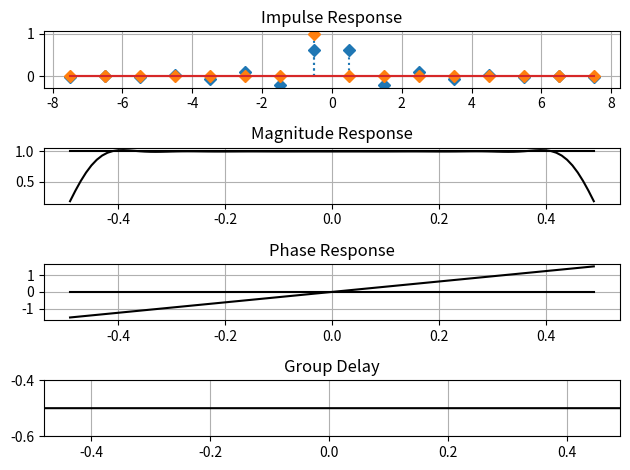
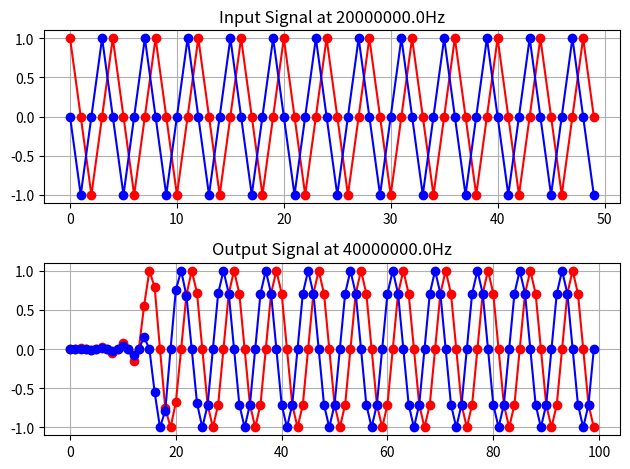

Python code for these plots, in order:
# File:       FilterDesigner.py
# Notes:      This script supports FIR filter design tasks

__title__     = "FilterDesigner"
__author__    = "Andreas Schwarzinger"
__status__    = "preliminary"
__date__      = "Oct, 9th, 2022"
__copyright__ = 'Andreas Schwarzinger'

# Import statements
import numpy             as     np
import math
import matplotlib.pyplot as     plt

# ---------------------------------------------------
# > CFilterDesigner class
# ---------------------------------------------------
class CFilterDesigner():
    """
    This class will manage FIR filter design and analysis tasks
    """




    # -------------------------------------
    # > ShowFrequencyResponse()
    # -------------------------------------
    @staticmethod
    def ShowFrequencyResponse(ImpulseResponse
                            , SampleRate:        float = 1.0
                            , OversamplingRatio: int   = 4
                            , bShowInDb:         bool  = True
                            , bShowIqVersion:    bool  = False):   # By default we show the Mag/Phase response,
                                                                   # not the I/Q version of the response
        # ------------------------
        # Error checking
        bRightSampleRateType = isinstance(SampleRate, int) or isinstance(SampleRate, float)
        assert bRightSampleRateType,               'The SampleRate input argument has invalid type.'
        assert isinstance(bShowInDb, bool),        'The bShowInDb input argument must be a boolean type.'
        assert isinstance(bShowIqVersion, bool),   'The bShowIqVersion input argument must be a boolean type.'
        bProperType = isinstance(ImpulseResponse, list) or isinstance(ImpulseResponse, np.ndarray)
        assert bProperType,                        'The ImpulseResponse is of invalid type.'
        assert isinstance(OversamplingRatio, int), 'The OversamplingRatio must be an integer.'
        assert OversamplingRatio <= 64,            'The OversamplingRatio is unreasonably large. Should be <= 64.'

        # -------------------------
        # Convert into an np.array if necessary
        if isinstance(ImpulseResponse, list):
            ImpulseResponseNew = np.array(ImpulseResponse, dtype = np.complex64)
        else:
            ImpulseResponseNew = ImpulseResponse.astype(dtype = np.complex64)

        # Ensure that the impulse response is a simple array and not a matrix with a single row
        if len(ImpulseResponseNew.shape) == 2:
            ImpulseResponseNew = ImpulseResponse.flatten()

        # -------------------------
        # Find the frequency step associated with the oversampling ratio
        N                 = len(ImpulseResponse)
        n                 = np.arange(0, N)
        FreqStep          = 1 / (N * OversamplingRatio)

        # ------------------------
        # Start running the DTFT for each frequency to check
        FrequenciesToCheck  = np.arange(-0.5, 0.5, FreqStep)
        FrequencyResponse   = np.zeros(len(FrequenciesToCheck), dtype = np.complex64)
        MagnitudeResponse   = np.zeros(len(FrequenciesToCheck), dtype = np.float32)
        PhaseResponse       = np.zeros(len(FrequenciesToCheck), dtype = np.float32)
        for Index, F in enumerate(FrequenciesToCheck):
            AnalysisWaveform          = np.exp(-1j*2*np.pi*n*F, dtype = np.complex64) 
            FrequencyResponse[Index]  = (1/N) * np.sum(ImpulseResponseNew * AnalysisWaveform)
            MagnitudeResponse[Index]  = np.abs(FrequencyResponse[Index])
            PhaseResponse[Index]      = np.angle(FrequencyResponse[Index])
            
            if bShowInDb == True:
                MagnitudeResponse[Index] = 20*np.log10(MagnitudeResponse[Index])
            
        # ------------------------
        # Plot the frequency response
        plt.figure(20)
        if bShowIqVersion == False:
            plt.subplot(3,1,1)
            plt.plot(np.arange(0, len(ImpulseResponse)), ImpulseResponse.real, 'r-o')
            plt.plot(np.arange(0, len(ImpulseResponse)), ImpulseResponse.imag, 'b-o')
            plt.title('Impulse Response')
            plt.xlabel('n')
            plt.grid(True)
            plt.tight_layout()
            
            plt.subplot(3,1,2)
            plt.plot(FrequenciesToCheck * SampleRate, MagnitudeResponse)
            plt.title('Magnitude Response')
            plt.xlabel('Frequency in Hz')
            if(bShowInDb):
                plt.ylabel('dB')
            plt.grid(True)
            plt.tight_layout()
        
            plt.subplot(3,1,3)
            plt.plot(FrequenciesToCheck * SampleRate, PhaseResponse)
            plt.title('Phase Response Response')
            plt.xlabel('Frequency in Hz')
            plt.ylabel('radians')
            plt.grid(True)
            plt.tight_layout()
            plt.show()
        else:
            plt.subplot(3,1,1)
            plt.plot(np.arange(0, len(ImpulseResponse)), ImpulseResponse.real, 'r')
            plt.plot(np.arange(0, len(ImpulseResponse)), ImpulseResponse.imag, 'b')
            plt.title('Impulse Response')
            plt.grid(True)
            plt.tight_layout()

            plt.subplot(3,1,2)
            plt.plot(FrequenciesToCheck * SampleRate, FrequencyResponse.real)
            plt.title('Real Portion of Frequency Response')
            plt.xlabel('Frequency in Hz')
            plt.grid(True)
            plt.tight_layout()
        
            plt.subplot(3,1,3)
            plt.plot(FrequenciesToCheck * SampleRate, FrequencyResponse.imag)
            plt.title('Imaginary Portion of Frequency Response')
            plt.xlabel('Frequency in Hz')
            plt.ylabel('radians')
            plt.grid(True)
            plt.tight_layout()
            plt.show()












    # -------------------------------------
    # > The Frequency Sampling Method of FIR design
    # -------------------------------------
    @staticmethod
    def FrequencySampling(LinearGainList:        list
                        , NormalizedFreqList:    list
                        , N:                     int
                        , bShowPlots:            bool = False) -> list:

        '''
        brief: This function computes the complex FIR filter response for the attenuation and frequency values provided.
        param: LinearGainList      Input ->   A list of linear gains at desired a frequency positions described in NormalizedFreqList
        param: NormalizedFreqList  Input ->   The list of normalized frequencies (-0.5 to 0.5) where the LinearGainList entries are defined. 
        param: N                   Input ->   The number of filter tabs
        notes: The Entries in the LinearGainList and the NormalizedFreqList are pairs that belong togethe.
        '''

        # ----------------------
        # Error checking
        assert isinstance(LinearGainList, list),               'The LinearGainList must be a list.'
        assert isinstance(NormalizedFreqList, list),           'NormalizedFreqList must be a list.'
        assert isinstance(N, int),                             'NumberTabs must be an int.'
        assert len(LinearGainList) == len(NormalizedFreqList), 'The frequency and attenuation lists must be of the same size.'

        bSensibleNumberFilterTabs = N > 1 and isinstance(N, int) and N <= 10000
        assert bSensibleNumberFilterTabs,                           'The NumberOfFilterTabs argument is invalid.'

        bProperFrequencies = all([((isinstance(x, int) or isinstance(x, float) or np.issubdtype(x, np.floating)) and x <= 0.51 and x >= -0.51 ) for x in NormalizedFreqList])
        assert bProperFrequencies,                             'Error in NormalizedFreqlist.'
        
        # -----------------------
        # Sort NormalizeFreqList from most negative to most positive frequencies
        SortedFrequencies     = np.sort(NormalizedFreqList)
        SortedIndices         = np.argsort(NormalizedFreqList)
        SortedGainList        = [LinearGainList[x] for x in SortedIndices]

        # -----------------------
        # Find linearly interpolated Gain values
        NormalizedFrequencies = []
        for F in range(0, N):
            F_Norm = F/N
            if F_Norm >= 0.5:
                F_Norm -= 1
            NormalizedFrequencies.append(F_Norm)

        NormalizedFrequencies = sorted(NormalizedFrequencies)   # Sort from the lowest to the highest frequency
        GainList              = np.interp(NormalizedFrequencies, SortedFrequencies, SortedGainList)

        # -----------------------
        # Program the IFFT buffer
        GainListNegative       = GainList[0 : math.floor(N/2)]
        GainListPositive       = GainList[math.floor(N/2): N]
        IFFT_Buffer            = np.hstack([GainListPositive, GainListNegative])

        ImpulseResponse        = N * np.fft.ifft(IFFT_Buffer)   # The ifft() function internally divides by N 
        ImpulseResponseOrdered = np.hstack([ImpulseResponse[math.ceil(N/2):N], ImpulseResponse[0 : math.ceil(N/2)]]) 

        # -----------------------
        # Overlay the impulse response with a Hanning window
        n                    = np.arange(0, N, 1, dtype = np.int32)
        Hanning              = (0.5 - 0.5 * np.cos(2*np.pi * (n + 1) / (N + 1)))**1
        ImpulseResponseFinal = ImpulseResponseOrdered * Hanning * N / np.sum(Hanning)

        if bShowPlots == True:
            plt.figure(1)
            plt.subplot(3, 1, 1)
            plt.stem(NormalizedFrequencies, GainList)
            plt.title('The desired frequency response')
            plt.xlabel('Normalid Frequency in Hz')
            plt.tight_layout()
            plt.grid(True)

            plt.subplot(3, 1, 2)
            plt.plot(range(0,N), ImpulseResponseFinal.real, 'r', range(0,N), ImpulseResponseFinal.imag, 'b')
            plt.title('The final impulse response')
            plt.xlabel('Tab Index')
            plt.tight_layout()
            plt.grid(True)

            FrequencyResponsedB = []
            FrequenciesToCheck  = np.arange(-0.5, 0.5, 0.01)
            for F in FrequenciesToCheck:
                AnalysisWaveform = np.exp(-1j*2*np.pi*n*F, dtype = np.complex64) 
                FreqResponse     = (1/N) * np.sum(ImpulseResponseFinal * AnalysisWaveform)
                FrequencyResponsedB.append(20*np.log10(np.abs(FreqResponse)))

            plt.subplot(3, 1, 3)
            plt.plot(FrequenciesToCheck, FrequencyResponsedB)
            plt.title('The actual frequency response in dB')
            plt.xlabel('Normalid Frequency in Hz')
            plt.grid(True)
            plt.tight_layout()
            plt.show()

        return ImpulseResponseFinal















    # -------------------------------------
    # > The Least squares method of FIR design
    # -------------------------------------
    @staticmethod
    def LeastSquares(FreqResponseList:      list   # or np.ndarray - The desired complex frequency response       
                   , NormalizedFreqList:    list   # or np.ndarray - The associated normalized frequencies
                   , N:                     int    #               - The number of tabs (degrees of freedom)
                   , WeightingList:         list = [1]) -> list:
        '''
        This function implements the least squares method of FIR filter design
        '''

        NumConstraints        = len(FreqResponseList)
        # NumDegreesOfFreedom = N
        
        # --------------------------------------
        # Type checking
        # --------------------------------------
        # Everything must be converted to an np.ndarray type
        if isinstance(FreqResponseList, list):
            FreqResponseArray = np.array(FreqResponseList, dtype = np.complex64) # Change the type to np.complex64
        else:
            FreqResponseArray = FreqResponseList.astype(np.complex64)   # Recast to complex64 from whatever it was

        if isinstance(NormalizedFreqList, list):
            NormalizedFreqArray = np.array(NormalizedFreqList, dtype = np.float32) # Change the type to np.complex64
        else:
            NormalizedFreqArray = NormalizedFreqList.astype(np.float32)   # Recast to complex64 from whatever it was

        if isinstance(WeightingList, list):
            WeightingArray= np.array(WeightingList, dtype = np.float32)  
        else:
            WeightingArray = WeightingList.astype(np.float32)    

        # Ensure that the lengths of the input arguments are the same. If Weighting array is two small, then
        # overwrite it to be unity.
        assert NumConstraints == len(NormalizedFreqArray), 'The lengths of the two vectors must be equal'
        if len(WeightingArray) < NumConstraints:
            WeightingArray= np.ones(NumConstraints, dtype = np.complex64)

        assert isinstance(N, int),          'N must be an integer'
        assert N <= NumConstraints, \
            'The number of filter taps (degrees of freedom) must be <= the number of constraints.'

        # Ensure that the normalized frequencies make sense
        for NormalizedFreq in NormalizedFreqArray:
            assert NormalizedFreq >= -0.5 and NormalizedFreq <= 0.5, 'The normalized frequency must be between +/- 0.5'

        

        # ---------------------------------------------
        # Define the time, t, at which to compute the taps (e.g. N = 4 -> t = [-1.5, -0.5, 0.5, 1.5])
        #                                                  (e.g. N = 5 -> t = [-2.0, -1.0, 0, 1.0, 2.0])
        # ---------------------------------------------
        if N%2 == 1:     # N is odd
            Start_t = -(N-1)/2
            Stop_t  = -Start_t
        else:            # N is even
            Start_t = -(N/2 - 0.5)
            Stop_t  = -Start_t

        t = np.arange(Start_t, Stop_t + 0.001, 1, np.float32)

        # -------------------------------------------------
        # Compute the least squares solution 
        # -------------------------------------------------
        H = FreqResponseArray.reshape(NumConstraints, 1)
        F = np.zeros([NumConstraints, N], H.dtype)
        for IndexA in range(0, NumConstraints):
            for IndexB in range(0, N):
                F[IndexA, IndexB] = np.exp(1j*2*np.pi*t[IndexB]*NormalizedFreqList[IndexA])

        # h = inv(F' * W * F) * F'* W * H   (Easy in MatLab, but not in python)
        W = np.diag(WeightingArray)
        Temp1 = (F.conj().transpose().dot(W)).dot(F)
        Temp2 = (F.conj().transpose().dot(W)).dot(H)
        h = np.linalg.inv( Temp1 ).dot(Temp2)

        return h










    # -------------------------------------
    # > Polyphase Filter Design
    # -------------------------------------
    # The following function produces several FIR coefficient sets that delay an incoming signal by different
    # amounts of delay. This function can be used to compute coefficient sets for a polyphase filter.
    @staticmethod
    def Polyphase(RelativeSampleDelayList: list                   # i.e. [0, 0.25, 0.5, 0.75] to upsample by 4, i.e. [0, 0.5] to upsample by 2
                , N:                       int                    # The number of taps in the filter
                , bShowPlots:              bool) -> np.ndarray:   # Shows all necessary plots of the filter
        '''
        This function computes several FIR coefficient sets that will delay a signal by varying amount of samples
        RelativeSampleDelayList - Naturally, the designed FIR filter will have a delay of N/2. The relative sample
                                  delay list will be the additional delays that are imposed
        N                       - The number of FIR Coefficients in each set
        '''

        # Error checking
        assert isinstance(RelativeSampleDelayList, list), 'The input argument is of invalid type'
        NumDelays = len(RelativeSampleDelayList)
        for SampleDelay in RelativeSampleDelayList:
            assert isinstance(SampleDelay, int) or isinstance(SampleDelay, float),  'The input arguments include entries of invalid type'
            assert SampleDelay > -N/2 and SampleDelay < N/2,                        'The requested delay is not valid'
        assert isinstance(bShowPlots, bool),                                        'The input argument is of invalid type'


        # Return Container
        ImpulseResponses = np.zeros([len(RelativeSampleDelayList), N], np.float32)

        # Basic Setup
        StartSubcarrierIndex = -(N-1)/2
        # m is an the array of subcarrier indices
        m     = np.arange(StartSubcarrierIndex, StartSubcarrierIndex + N, 1, np.float32)  # Frequency index
        n     = m                                                                         # Time index
        
        # The magnitude response
        Mag   = np.ones(N, np.float32)

        # The Hanning window which will reduce ripple
        n_han = np.arange(0, N, 1, np.int32)
        Hann  = 0.5 - 0.5 * np.cos(2*np.pi * (n_han+1) / (N+1)) 

        # Compute Coefficients for each delay
        for ImpulseIndex, SampleDelay in enumerate(RelativeSampleDelayList):
            Phase = -2 * np.pi * m * (SampleDelay) / N

            # The desired frequency response    
            H     = Mag * np.cos(Phase) + 1j * np.sin(Phase)

            # Compute corresponding impulse response, h.
            # 1. Take the inverse Fourier Transform to get the impulse response h
            h = np.zeros(N, np.complex64)
            for Index, Time in enumerate(n):
                h[Index] = np.sum(H * np.exp(1j*2*np.pi*m*Time/N))

            # Overlay the hanning window to reduce ripple in the frequency response
            h     *= Hann

            # Normalize the coefficients for a gain of 1.0
            h                              = (h.real / np.sum(h.real)).astype(np.float32)
            ImpulseResponses[ImpulseIndex] = h

            if bShowPlots:
                # Let's compute the actual frequency response
                TestFrequencies = np.arange(-0.49, 0.5, 0.01, np.float32)
                FreqResponse    = np.zeros(len(TestFrequencies), np.complex64)
                for Index, NormalizedFrequency in enumerate(TestFrequencies):
                    FreqResponse[Index] = np.sum(h * np.exp(-1j*2*np.pi*n*NormalizedFrequency))    

                # Let's compute the group delay
                GroupDelay      = np.zeros(len(FreqResponse)-1, np.float32)
                for i in range(1, len(FreqResponse)):
                    FrequencyDelta     = TestFrequencies[i] - TestFrequencies[i-1]
                    PhaseResponseDelta = np.angle(FreqResponse[i]) - np.angle(FreqResponse[i-1])
                    GroupDelay[i-1]    = (-1/(2*np.pi)) * PhaseResponseDelta / FrequencyDelta    

                plt.figure(1)
                plt.subplot(4, 1, 1)
                markerline, stemlines, lienfmt = plt.stem(n, h, linefmt = ':', markerfmt= 'D')
                # plt.plot(n, h, 'k')
                plt.grid('#444444')
                plt.title('Impulse Response')
                plt.tight_layout()
                plt.subplot(4, 1, 2)
                plt.plot(TestFrequencies, np.abs(FreqResponse), 'k')
                plt.grid('#444444')
                plt.title('Magnitude Response')
                plt.subplot(4, 1, 3)
                plt.plot(TestFrequencies, np.angle(FreqResponse), 'k')
                plt.grid('#444444')
                plt.title('Phase Response')
                plt.tight_layout()
                plt.subplot(4, 1, 4)
                plt.plot(TestFrequencies[1:] , GroupDelay, 'k')
                plt.grid('#444444')
                plt.axis([np.min(TestFrequencies[1:]), np.max(TestFrequencies[1:]), np.min(GroupDelay)-0.1, np.max(GroupDelay)+0.1])
                plt.title('Group Delay')
                plt.tight_layout()

                plt.show()
 
        return ImpulseResponses

















# ------------------------------------------------------
# Test bench
# ------------------------------------------------------
if __name__ == '__main__':
    FilterDesigner = CFilterDesigner()

    Test = 4    # 1/2/3/4 - FrequencySampling / LeastSquares / Equiripple / Polyphase

    if Test == 1:
        # Test the frequency sampling method
        GainListLinear = [.0001, .0001,     1,    1,  .0001, .0001 ]
        NormalizedFreq = [-0.5,   -0.30, -0.25, 0.25,    0.30,    0.5]
        N              = 31
        ImpulseResponse = FilterDesigner.FrequencySampling(GainListLinear, NormalizedFreq, N,  False)

        FilterDesigner.ShowFrequencyResponse(ImpulseResponse   = ImpulseResponse
                                           , SampleRate        = 40.0e6
                                           , OversamplingRatio = 32       
                                           , bShowInDb         = False)

    if Test == 2:
        # Test the least squares method
        FreqResponseList   = [ .1, .1, .1, .1, .5, 1, 1, 1, 1, 1, 1, 1, .5, .1, .1, .1, .1]
        NormalizedFreqList = (1/17)*np.arange(-8, 9, 1, dtype = np.int16) 
        W                  = np.ones(len(FreqResponseList), dtype = np.float32)
        N                  = 16
        ImpulseResponse    = FilterDesigner.LeastSquares(FreqResponseList       
                                                       , NormalizedFreqList
                                                       , N
                                                       , W)
        
        FilterDesigner.ShowFrequencyResponse(ImpulseResponse   = ImpulseResponse
                                           , SampleRate        = 40.0e6
                                           , OversamplingRatio = 32
                                           , bShowInDb         = False
                                           , bShowIqVersion    = False)

    if Test == 3:
        # I use this test to illustrate frequency analysis in my book.
        N           = 8
        RatioMOverN = 4
        M           = N * RatioMOverN
        n  = np.arange(0, N, 1, np.int32)
        nn = np.arange(0, M, 1, np.int32)
        m = 1
        OversamplingRatio = 8
        SampleRate        = 1

        # -------------------------------------------
        ImpulseResponseN = np.exp(1j*2*np.pi*n*m/N)
        ImpulseResponseM = np.exp(1j*2*np.pi*nn*m/N)
        ImpulseResponseY = np.exp(1j*2*np.pi*nn*(m+1)/N) 

        # -------------------------
        # Find the frequency step associated with the oversampling ratio
        FreqStepN            = 1 / (N * OversamplingRatio)
        FreqStepM            = 1 / (M * OversamplingRatio)
        Hanning              = 2 * (0.5 - 0.5 * np.cos(2*np.pi * (n + 1) / (N + 1))) 
        ImpulseResponseHann1 = ImpulseResponseN * Hanning * N / np.sum(Hanning)

        Hanning2             = 1 * (0.5 - 0.5 * np.cos(2*np.pi * (nn + 1) / (M + 1))) 
        Hanning3             = Hanning2 * (\
                               0.90*np.exp(-1j*2*np.pi*(nn-M/2)*(4)/M) + \
                               1.0*np.exp(-1j*2*np.pi*(nn-M/2)*(3)/M) + \
                               1.0*np.exp(-1j*2*np.pi*(nn-M/2)*(2)/M) + \
                               1.0*np.exp(-1j*2*np.pi*(nn-M/2)*(1)/M) + \
                               1.0*np.exp(1j*2*np.pi*(nn-M/2)*(0)/M) + \
                               1.0*np.exp(1j*2*np.pi*(nn-M/2)*( 1)/M) + \
                               1.0*np.exp(1j*2*np.pi*(nn-M/2)*( 2)/M) + \
                               1.0*np.exp(1j*2*np.pi*(nn-M/2)*( 3)/M) + \
                               0.90*np.exp(1j*2*np.pi*(nn-M/2)*( 4)/M))

        ImpulseResponseHann5 = np.exp(1j*2*np.pi*nn*1/N) * Hanning2 
        ImpulseResponseHann6 = np.exp(1j*2*np.pi*nn*1/N) * Hanning3 

        GainListLinear = [0, 0.0, .52]
        for i in range(0, RatioMOverN -1):
            GainListLinear.append(1)
        GainListLinear.append(0.52)
        GainListLinear.append(0)
        GainListLinear.append(0)
        
        
        NormalizedFreq = [-0.5, -int(RatioMOverN/2 + 1)/M,  -int(RatioMOverN/2)/M]
        for i in range(-int(RatioMOverN/2 - 1), int(RatioMOverN/2), 1):
            NormalizedFreq.append(i/M)
        NormalizedFreq.append(int(RatioMOverN/2)/M)
        NormalizedFreq.append(int(RatioMOverN/2 + 1)/M)
        NormalizedFreq.append(0.5)

        ImpulseResponseHannT = FilterDesigner.FrequencySampling(GainListLinear, NormalizedFreq, M,  False)
        ImpulseResponseHann2 = 0.5 * ImpulseResponseHannT * ImpulseResponseM  
        ImpulseResponseHann3 = 0.5 * ImpulseResponseHannT * ImpulseResponseY 

        # ------------------------
        # Start running the DTFT for each frequency to check
        FrequenciesToCheckN = np.arange(-0.5, 0.5, FreqStepN)
        FrequenciesToCheckM = np.arange(-0.5, 0.5, FreqStepM)
        FrequencyResponse0  = np.zeros(len(FrequenciesToCheckN), dtype = np.complex64)
        FrequencyResponse1  = np.zeros(len(FrequenciesToCheckN), dtype = np.complex64)
        MagnitudeResponse0  = np.zeros(len(FrequenciesToCheckN), dtype = np.float32)
        MagnitudeResponse1  = np.zeros(len(FrequenciesToCheckN), dtype = np.float32)
        MagnitudeResponse2  = np.zeros(len(FrequenciesToCheckM), dtype = np.float32)
        MagnitudeResponse3  = np.zeros(len(FrequenciesToCheckM), dtype = np.float32)
        MagnitudeResponse4  = np.zeros(len(FrequenciesToCheckM), dtype = np.float32)
        MagnitudeResponse5  = np.zeros(len(FrequenciesToCheckM), dtype = np.float32)
        MagnitudeResponse6  = np.zeros(len(FrequenciesToCheckM), dtype = np.float32)
        PhaseResponse       = np.zeros(len(FrequenciesToCheckN), dtype = np.float32)
        for Index, F in enumerate(FrequenciesToCheckN):
            AnalysisWaveform          = np.exp(-1j*2*np.pi*n*F, dtype = np.complex64) 
            FrequencyResponse0[Index] = (1/N) * np.sum(ImpulseResponseN * AnalysisWaveform)
            MagnitudeResponse0[Index] = np.abs(FrequencyResponse0[Index])
            FrequencyResponse1[Index] = (1/N) * np.sum(ImpulseResponseHann1 * AnalysisWaveform)
            MagnitudeResponse1[Index] = np.abs(FrequencyResponse1[Index])

        for Index, F in enumerate(FrequenciesToCheckM):
            AnalysisWaveform          = np.exp(-1j*2*np.pi*nn*F, dtype = np.complex64) 
            MagnitudeResponse2[Index] = np.abs((1/M) * np.sum(ImpulseResponseM * AnalysisWaveform))
            MagnitudeResponse3[Index] = np.abs((1/M) * np.sum(ImpulseResponseHann2 * AnalysisWaveform))
            MagnitudeResponse4[Index] = np.abs((1/M) * np.sum(ImpulseResponseHann3 * AnalysisWaveform))
            MagnitudeResponse5[Index] = np.abs((1/M) * np.sum(ImpulseResponseHann5 * AnalysisWaveform))
            MagnitudeResponse6[Index] = np.abs((1/M) * np.sum(ImpulseResponseHann6 * AnalysisWaveform))

        
        plt.figure(1)
        plt.subplot(3,1,1)
        plt.plot(FrequenciesToCheckN * SampleRate, MagnitudeResponse0, 'k')
        plt.title('Magnitude Response for Rectangular Window')
        plt.xlabel('Normalized Frequency in Hz')
        plt.xticks(np.arange(-0.5, 0.501, 1/N))
        plt.tight_layout()
        plt.grid(True)
        plt.subplot(3,1,2)
        plt.plot(FrequenciesToCheckN * SampleRate, MagnitudeResponse1, 'k')
        plt.title('Magnitude Response for Hanning Window')
        plt.xlabel('Normalized Frequency in Hz')
        plt.xticks(np.arange(-0.5, 0.501, 1/N))
        plt.tight_layout()
        plt.grid(True)        
        plt.subplot(3,1,3)
        #plt.plot(FrequenciesToCheckM * SampleRate, MagnitudeResponse2)
        plt.plot(FrequenciesToCheckM * SampleRate, MagnitudeResponse3, 'k')
        plt.plot(FrequenciesToCheckM * SampleRate, MagnitudeResponse4, 'k:')
        plt.title('Magnitude Response for Proper Window')
        plt.xlabel('Normalized Frequency in Hz')
        plt.xticks(np.arange(-0.5, 0.501, 1/N))
        plt.tight_layout()
        plt.grid(True)   


        plt.figure(2)
        plt.plot(FrequenciesToCheckN * SampleRate, MagnitudeResponse0, 'k')
        plt.plot(FrequenciesToCheckN * SampleRate, MagnitudeResponse1, 'k:')
        plt.title('Magnitude Response for Rectangular and Hanning Window')
        plt.xlabel('Normalized Frequency in Hz')
        plt.xticks(np.arange(-0.5, 0.501, 1/N))
        plt.tight_layout()
        plt.legend(['Rectangular Window', 'Hanning Window'])
        plt.grid(True)

        plt.figure(3)
        plt.plot(FrequenciesToCheckM * SampleRate, MagnitudeResponse5, 'k')
        plt.plot(FrequenciesToCheckM * SampleRate, MagnitudeResponse6, 'k:')
        plt.title('Magnitude Response for Hanning and Desired Window')
        plt.xlabel('Normalized Frequency in Hz')
        plt.xticks(np.arange(-0.5, 0.501, 1/N))
        plt.tight_layout()
        plt.legend(['Hanning Window', 'Desired Window'])
        plt.grid(True)

        plt.show()


    if Test == 4:
        FilterLength     = 16                         # Set the number of filter taps
        RelativeDelays   = [0, -0.5]                 # Uncomment to achieve upsample by 2
        #RelativeDelays  = [0, -0.25, -0.5, -0.75]     # Uncomment to achieve upsample by 4
        ImpulseResponse  = CFilterDesigner.Polyphase(RelativeDelays, FilterLength, True)

        InputSampleRate  = 20e6                       # Hz

        # Allocate memory for output waveform
        OutputSampleRate = InputSampleRate * len(RelativeDelays)   # We are going to either 40MHz or 80MHz if InputSampleRate = 20MHz
        
        # Create an Input Signal (A complex Sinusoid)        
        FreqSinusoid     = -5e6    # Hz   Must be between -10MHz to 10MHz
        NumSamples       = 50 
        n                = np.arange(0, NumSamples, 1, np.float64)
        InputSinusoid    = np.exp(1j*2*np.pi*n*FreqSinusoid/InputSampleRate)

        # Assigning memory to hold the output waveform
        OutputSinusoid   = np.zeros(NumSamples * len(RelativeDelays), np.complex64)

        # Define the shift register of our Polyphase filter
        FirShiftRegister = np.zeros(FilterLength, np.complex64)

        # Run the polyphase filter
        SampleIndex = 0
        for Sample in InputSinusoid:
            # Push a sample into the FIR
            FirShiftRegister[1:] = FirShiftRegister[0:-1]  # Shift content in shift register to the right
            FirShiftRegister[0]  = Sample                  # Insert input sample

            # Apply the different coefficient sets one at a time (either 2 coefficient sets of 4 coefficient sets)
            for FilterCoefficientIndex in range(0, len(RelativeDelays)):
                FilterCoefficients          = ImpulseResponse[FilterCoefficientIndex, :]          # Grab the coefficient set we want now
                OutputSampleReal            = np.sum(FirShiftRegister.real * FilterCoefficients)  # Filter for real portion of InputSignal
                OutputSampleImag            = np.sum(FirShiftRegister.imag * FilterCoefficients)  # Filter for imag portion of InputSignal
                OutputSinusoid[SampleIndex] = OutputSampleReal + 1j*OutputSampleImag              # Merge back into complex number
                SampleIndex                += 1

        plt.figure()
        plt.subplot(2,1,1)
        plt.plot(InputSinusoid.real, 'r-o', InputSinusoid.imag, 'b-o')
        plt.grid('#cccccc')
        plt.title('Input Signal at ' + str(InputSampleRate) + 'Hz')
        plt.tight_layout()
        plt.subplot(2,1,2)
        plt.plot(OutputSinusoid.real, 'r-o', OutputSinusoid.imag, 'b-o')
        plt.grid('#cccccc')
        plt.title('Output Signal at ' + str(OutputSampleRate) + 'Hz')  
        plt.tight_layout()      
        plt.show()